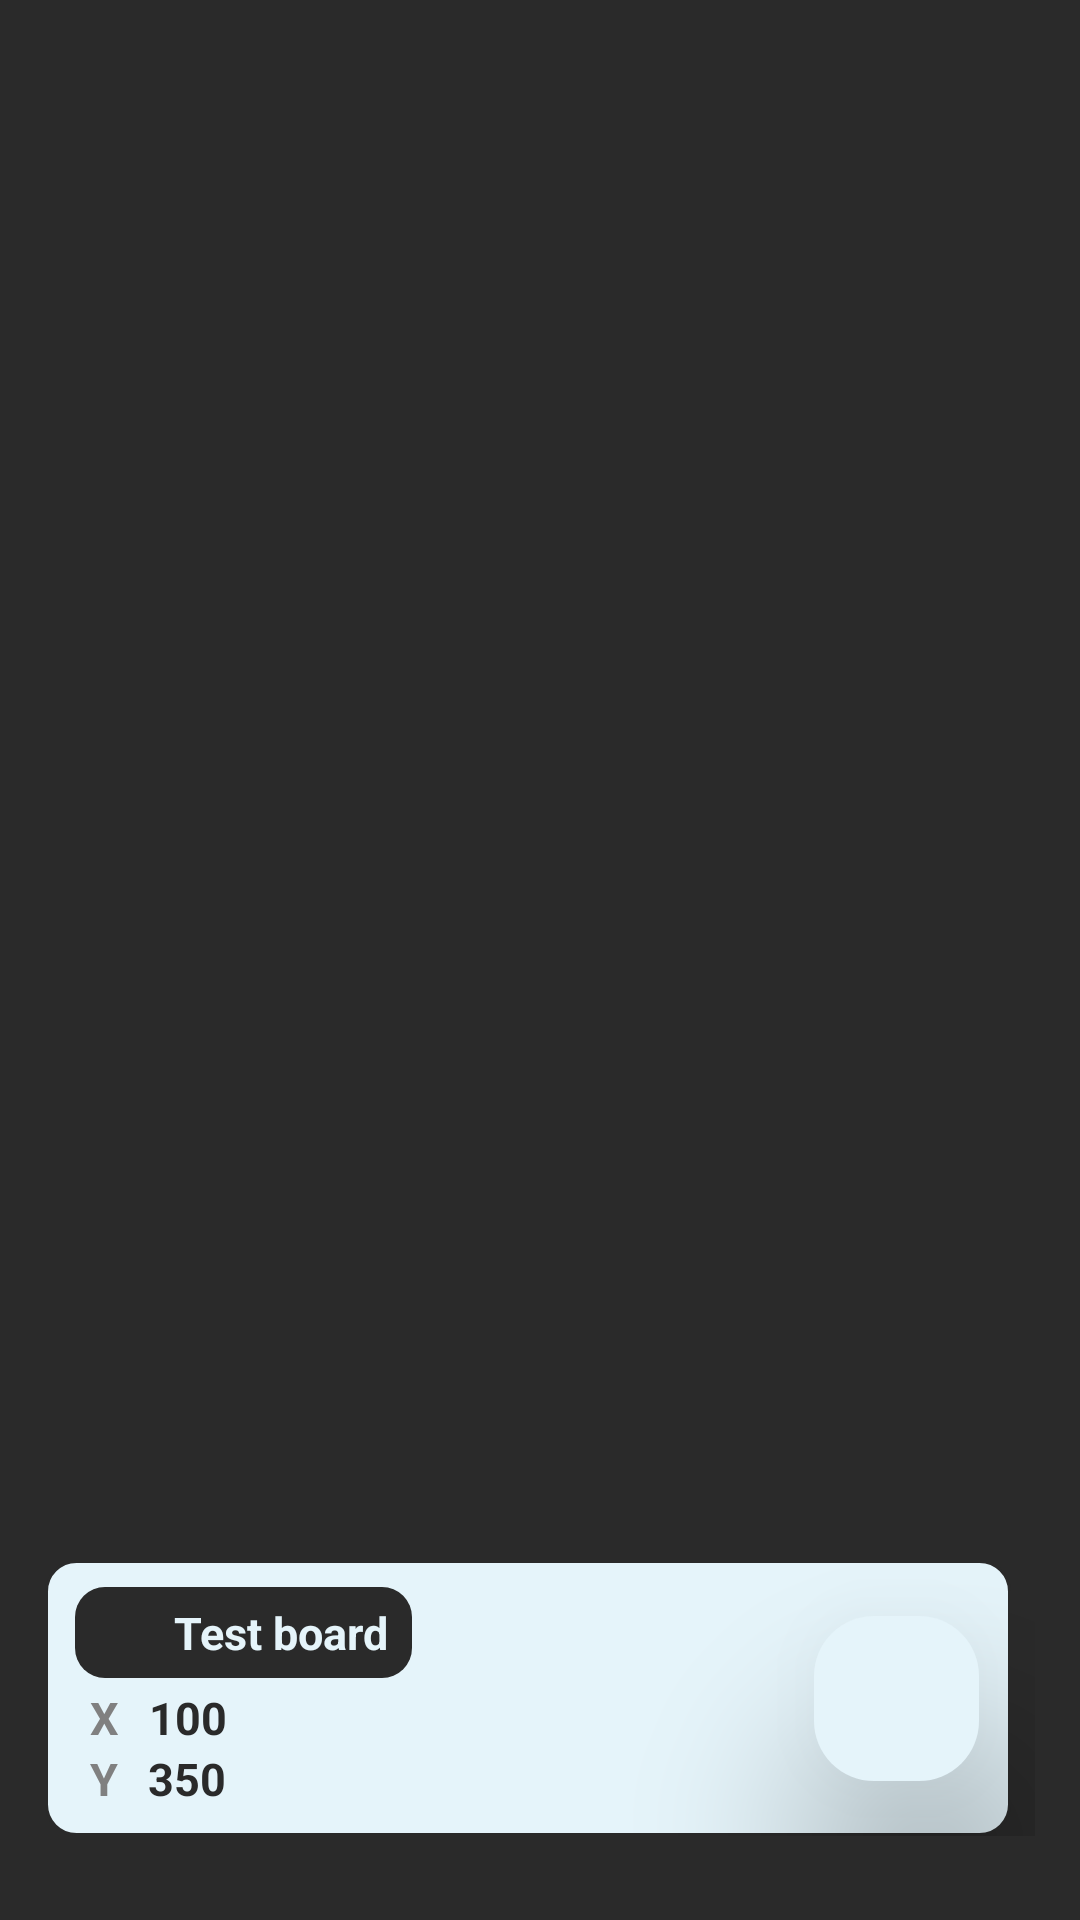

This screen was rendered from an Android layout file. Write that file and the resources it references.
<!-- AndroidManifest.xml: application theme Theme.CorkIO -->
<!-- res/layout/activity_main.xml -->
<?xml version="1.0" encoding="utf-8"?>
<androidx.constraintlayout.widget.ConstraintLayout xmlns:android="http://schemas.android.com/apk/res/android"
    xmlns:app="http://schemas.android.com/apk/res-auto"
    xmlns:tools="http://schemas.android.com/tools"
    android:id="@+id/app_view"
    android:layout_width="match_parent"
    android:layout_height="match_parent"
    android:background="@color/board_black"
    tools:context=".MainActivity"
    android:fitsSystemWindows="true"
    android:gravity="bottom">

    <androidx.constraintlayout.widget.ConstraintLayout
        android:id="@+id/board_info"
        android:layout_width="match_parent"
        android:layout_height="100dp"
        android:background="@drawable/main_panel_background"
        app:layout_constraintBottom_toBottomOf="parent"
        android:clickable="true"
        android:focusable="true"
        android:focusableInTouchMode="true"
        android:layout_marginLeft="15dp"
        android:layout_marginRight="15dp"
        android:layout_marginBottom="20dp"
        android:paddingBottom="8dp">

        <androidx.constraintlayout.widget.Guideline
            android:id="@+id/horz_2"
            android:layout_width="wrap_content"
            android:layout_height="wrap_content"
            android:orientation="horizontal"
            app:layout_constraintGuide_percent="0.50" />

        <androidx.constraintlayout.widget.Guideline
            android:id="@+id/vert_1"
            android:layout_width="wrap_content"
            android:layout_height="wrap_content"
            android:orientation="vertical"
            app:layout_constraintGuide_percent="0.86" />

        <androidx.constraintlayout.widget.Guideline
            android:id="@+id/vert_4"
            android:layout_width="wrap_content"
            android:layout_height="wrap_content"
            android:orientation="vertical"
            app:layout_constraintGuide_percent="0.03" />

        <ImageButton
            android:id="@+id/addButton"
            android:layout_width="55dp"
            android:layout_height="55dp"
            android:elevation="40dp"
            android:background="@drawable/add_button_background"
            android:orientation="horizontal"
            android:weightSum="1.0"
            android:src="@drawable/add_white"
            app:layout_constraintEnd_toEndOf="@id/vert_1"
            app:layout_constraintStart_toStartOf="@id/vert_1"
            app:layout_constraintBottom_toBottomOf="@id/horz_2"
            app:layout_constraintTop_toTopOf="@id/horz_2"/>

        <LinearLayout
            android:layout_width="250dp"
            android:layout_height="wrap_content"
            app:layout_constraintLeft_toRightOf="@id/vert_4"
            app:layout_constraintBottom_toBottomOf="@id/horz_2"
            app:layout_constraintTop_toTopOf="@id/horz_2"
            android:orientation="vertical">

            <LinearLayout
                android:id="@+id/board_indicator"
                android:layout_width="wrap_content"
                android:layout_height="match_parent"
                android:orientation="horizontal"
                android:gravity="center"
                android:background="@drawable/note_id_background"
                android:paddingTop="5dp"
                android:paddingBottom="5dp"
                android:paddingLeft="8dp"
                android:paddingRight="8dp">

                <ImageView
                    android:id="@+id/board_color"
                    android:layout_width="20dp"
                    android:layout_height="20dp"
                    android:src="@drawable/color_palette_blue"
                    android:layout_marginRight="5dp"/>

                <TextView
                    android:id="@+id/board_name"
                    android:layout_width="wrap_content"
                    android:layout_height="wrap_content"
                    android:text="Test board"
                    android:maxLines="1"
                    android:ellipsize="end"
                    android:textColor="@color/paper_white"
                    android:textSize="15sp"
                    android:textStyle="bold"/>

            </LinearLayout>

            <LinearLayout
                android:layout_width="wrap_content"
                android:layout_height="wrap_content"
                android:orientation="horizontal"
                android:gravity="bottom"
                android:layout_marginTop="3dp">

                <TextView
                    android:id="@+id/x_position_label"
                    android:layout_width="wrap_content"
                    android:layout_height="wrap_content"
                    android:text="X"
                    android:textSize="15sp"
                    android:textColor="@color/text_gray"
                    android:textStyle="bold"
                    android:layout_marginLeft="5dp"/>

                <TextView
                    android:id="@+id/x_position"
                    android:layout_width="wrap_content"
                    android:layout_height="wrap_content"
                    android:text="100"
                    android:textSize="15sp"
                    android:maxLines="1"
                    android:ellipsize="end"
                    android:textColor="@color/board_black"
                    android:textStyle="bold"
                    android:layout_marginLeft="10dp"/>
            </LinearLayout>

            <LinearLayout
                android:layout_width="wrap_content"
                android:layout_height="wrap_content"
                android:orientation="horizontal"
                android:gravity="bottom">

                <TextView
                    android:id="@+id/y_position_label"
                    android:layout_width="wrap_content"
                    android:layout_height="wrap_content"
                    android:text="Y"
                    android:textSize="15sp"
                    android:textColor="@color/text_gray"
                    android:textStyle="bold"
                    android:layout_marginLeft="5dp"/>

                <TextView
                    android:id="@+id/y_position"
                    android:layout_width="wrap_content"
                    android:layout_height="wrap_content"
                    android:text="350"
                    android:ellipsize="end"
                    android:maxLines="1"
                    android:textSize="15sp"
                    android:textColor="@color/board_black"
                    android:textStyle="bold"
                    android:layout_marginLeft="10dp"/>
            </LinearLayout>
        </LinearLayout>
    </androidx.constraintlayout.widget.ConstraintLayout>
</androidx.constraintlayout.widget.ConstraintLayout>
<!-- resources referenced by this layout -->
<resources>
  <color name="board_black">#2A2A2A</color>
  <color name="paper_white">#E5F4Fa</color>
  <color name="text_gray">#808080</color>
  <!-- drawable add_button_background (drawable) -->
  <?xml version="1.0" encoding="utf-8"?>
  <layer-list xmlns:android="http://schemas.android.com/apk/res/android">
      <item>
          <shape android:shape="rectangle">
              <solid android:color="@color/paper_white" />
              <corners android:radius="20dp"/>
          </shape>
      </item>
  </layer-list>
  <!-- drawable add_white (drawable) -->
  <vector android:height="24dp" android:tint="#E5F4FA"
      android:viewportHeight="24" android:viewportWidth="24"
      android:width="24dp" xmlns:android="http://schemas.android.com/apk/res/android">
      <path android:fillColor="@android:color/white" android:pathData="M19,13h-6v6h-2v-6H5v-2h6V5h2v6h6v2z"/>
  </vector>
  <!-- drawable main_panel_background (drawable) -->
  <?xml version="1.0" encoding="utf-8"?>
  <layer-list xmlns:android="http://schemas.android.com/apk/res/android">
      <item android:left="8dp" android:top="8dp">
          <shape android:shape="rectangle">                                                                                         bb
              <solid android:color="@color/shadow" />
              <corners android:radius="10dp"/>
          </shape>
      </item>
      <item android:right="8dp" android:bottom="8dp">
          <shape android:shape="rectangle">                                                                                         bb
              <solid android:color="@color/paper_white" />
              <corners android:radius="10dp"/>
              <stroke android:color="@color/board_black" android:width="1dp"/>
          </shape>
      </item>
  </layer-list>
  <!-- drawable note_id_background (drawable) -->
  <?xml version="1.0" encoding="utf-8"?>
  <layer-list xmlns:android="http://schemas.android.com/apk/res/android">
      <item>
          <shape android:shape="rectangle">
              <solid android:color="@color/board_black" />
              <corners android:radius="10dp"/>
          </shape>
      </item>
  </layer-list>
  <style name="Theme.CorkIO" parent="Theme.MaterialComponents.DayNight.NoActionBar">
          
          <item name="colorPrimary">@color/paper_white</item>
          <item name="colorPrimaryVariant">@color/paper_white</item>
          <item name="colorOnPrimary">@color/paper_white</item>
          
          <item name="colorSecondary">@color/paper_white</item>
          <item name="colorSecondaryVariant">@color/paper_white</item>
          <item name="colorOnSecondary">@color/paper_white</item>
          
          <item name="android:navigationBarColor">@android:color/transparent</item>
          <item name="android:statusBarColor">@android:color/transparent</item>
          <item name="android:windowTranslucentStatus">true</item>
          <item name="android:windowTranslucentNavigation">true</item>
      </style>
</resources>
